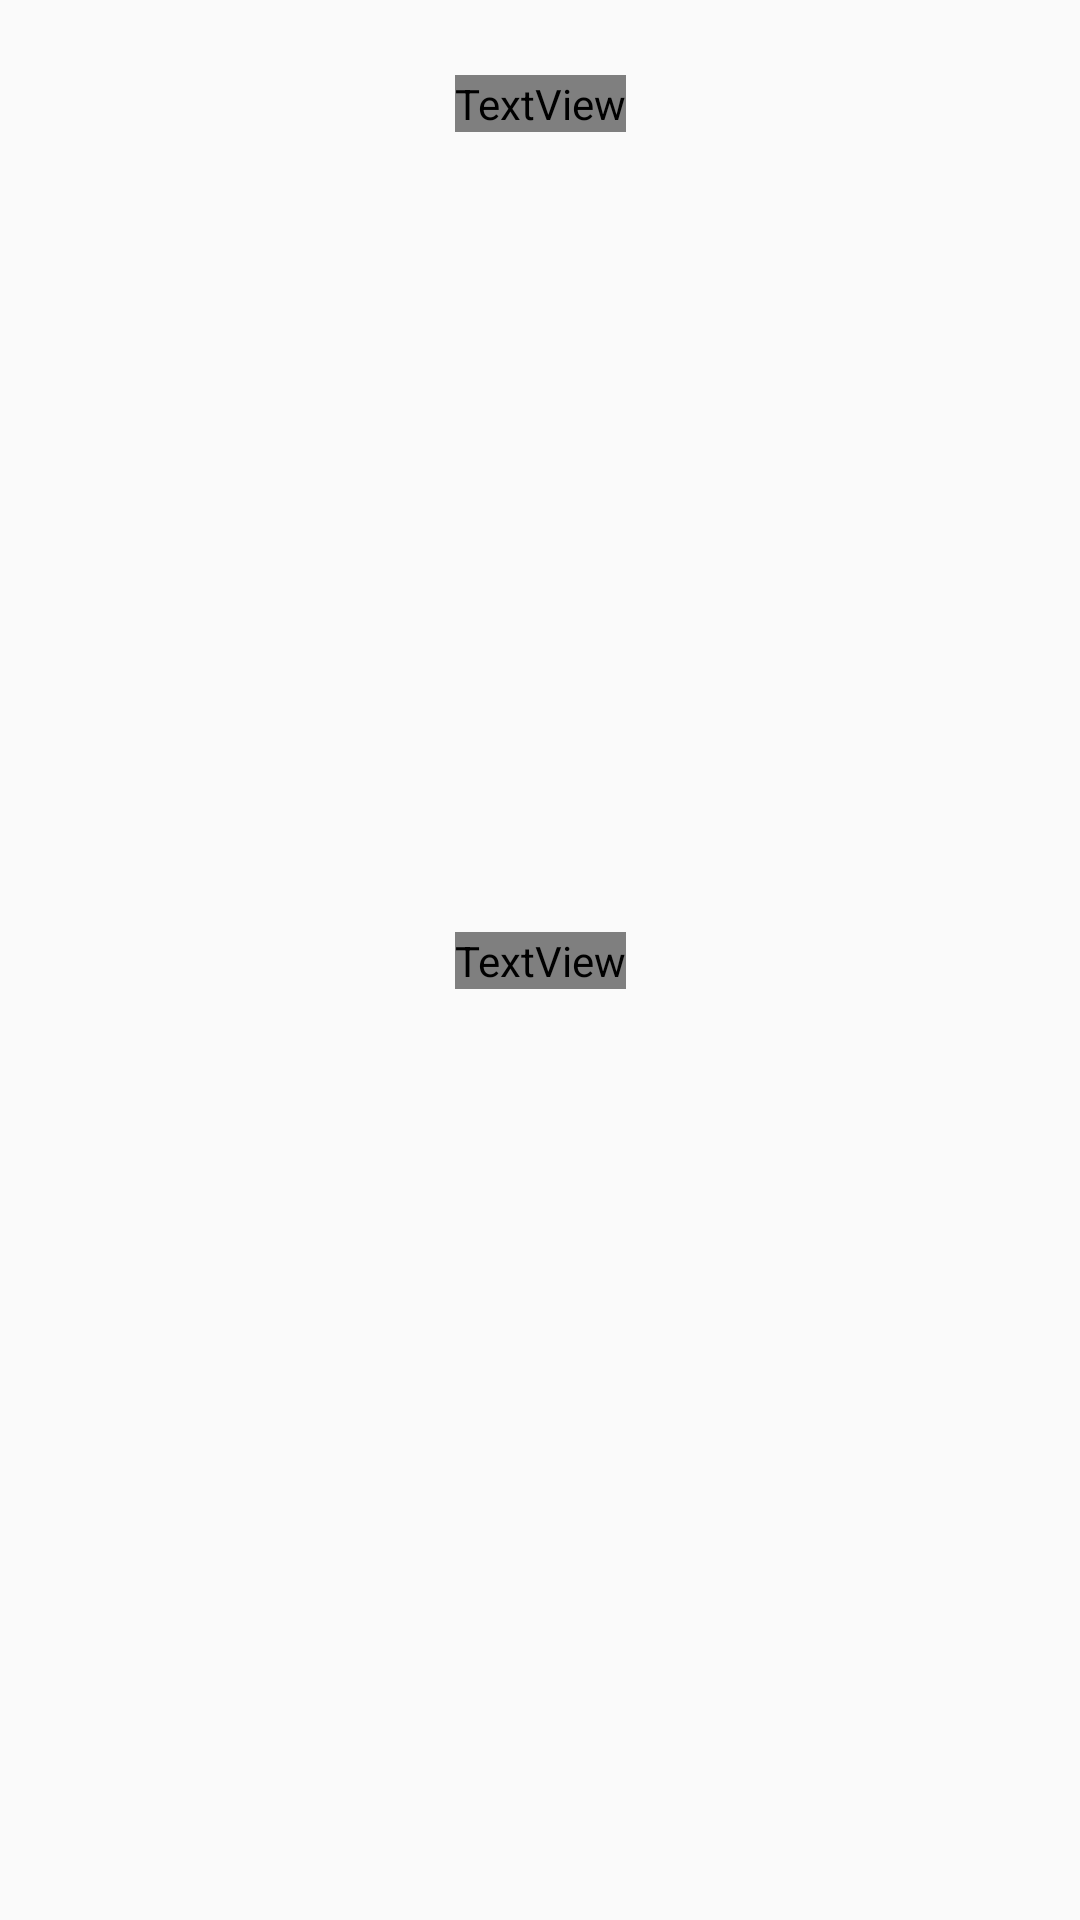

Here is an Android app screen rendered from its layout file. Give the layout XML and the strings, colors and styles it references.
<!-- AndroidManifest.xml: application theme Theme.Ililo -->
<!-- res/layout/activity_notice.xml -->
<?xml version="1.0" encoding="utf-8"?>
<androidx.constraintlayout.widget.ConstraintLayout xmlns:android="http://schemas.android.com/apk/res/android"
    xmlns:app="http://schemas.android.com/apk/res-auto"
    xmlns:tools="http://schemas.android.com/tools"
    android:layout_width="match_parent"
    android:layout_height="match_parent"
    tools:context=".Notice.view.NoticeActivity">

    <TextView
        android:id="@+id/tv_notice_error"
        android:layout_width="wrap_content"
        android:layout_height="wrap_content"
        android:fontFamily="@font/inter_semibold"
        android:textColor="@color/grey"
        app:layout_constraintBottom_toBottomOf="parent"
        app:layout_constraintEnd_toEndOf="parent"
        app:layout_constraintStart_toStartOf="parent"
        app:layout_constraintTop_toTopOf="parent" />

    <ImageView
        android:id="@+id/btn_back"
        android:layout_width="35dp"
        android:layout_height="35dp"
        android:layout_marginStart="25dp"
        android:src="@drawable/ic_baseline_keyboard_arrow_left_24"
        app:layout_constraintBottom_toBottomOf="@+id/tv_title"
        app:layout_constraintStart_toStartOf="parent"
        app:layout_constraintTop_toTopOf="@+id/tv_title"
        app:srcCompat="@drawable/ic_baseline_keyboard_arrow_left_24" />

    <TextView
        android:id="@+id/tv_title"
        android:layout_width="wrap_content"
        android:layout_height="wrap_content"
        android:layout_marginTop="25dp"
        android:fontFamily="@font/inter_semibold"
        android:text="공지사항"
        android:textColor="@color/black"
        android:textSize="20sp"
        app:layout_constraintEnd_toEndOf="parent"
        app:layout_constraintStart_toStartOf="parent"
        app:layout_constraintTop_toTopOf="parent" />

    <androidx.recyclerview.widget.RecyclerView
        android:id="@+id/rv_notice"
        android:layout_width="0dp"
        android:layout_height="0dp"
        android:layout_marginStart="10dp"
        android:layout_marginTop="20dp"
        android:layout_marginEnd="10dp"
        android:layout_marginBottom="20dp"
        app:layout_constraintBottom_toBottomOf="parent"
        app:layout_constraintEnd_toEndOf="parent"
        app:layout_constraintStart_toStartOf="parent"
        app:layout_constraintTop_toBottomOf="@+id/tv_title" />

</androidx.constraintlayout.widget.ConstraintLayout>
<!-- resources referenced by this layout -->
<resources>
  <color name="black">#FF000000</color>
  <color name="grey">#FFD9D9D9</color>
  <style name="Theme.Ililo" parent="Theme.AppCompat.DayNight.DarkActionBar">
          
          <item name="colorPrimary">@color/purple_500</item>
          <item name="colorPrimaryVariant">@color/purple_700</item>
          <item name="colorOnPrimary">@color/white</item>
          
          <item name="colorSecondary">@color/teal_200</item>
          <item name="colorSecondaryVariant">@color/teal_700</item>
          <item name="colorOnSecondary">@color/black</item>
          
          <item name="android:statusBarColor">@color/grey</item>
          
          <item name="windowNoTitle">true</item>
      </style>
  <color name="purple_500">#FF6200EE</color>
  <color name="purple_700">#FF3700B3</color>
  <color name="white">#FFFFFFFF</color>
  <color name="teal_200">#FF03DAC5</color>
  <color name="teal_700">#FF018786</color>
</resources>
